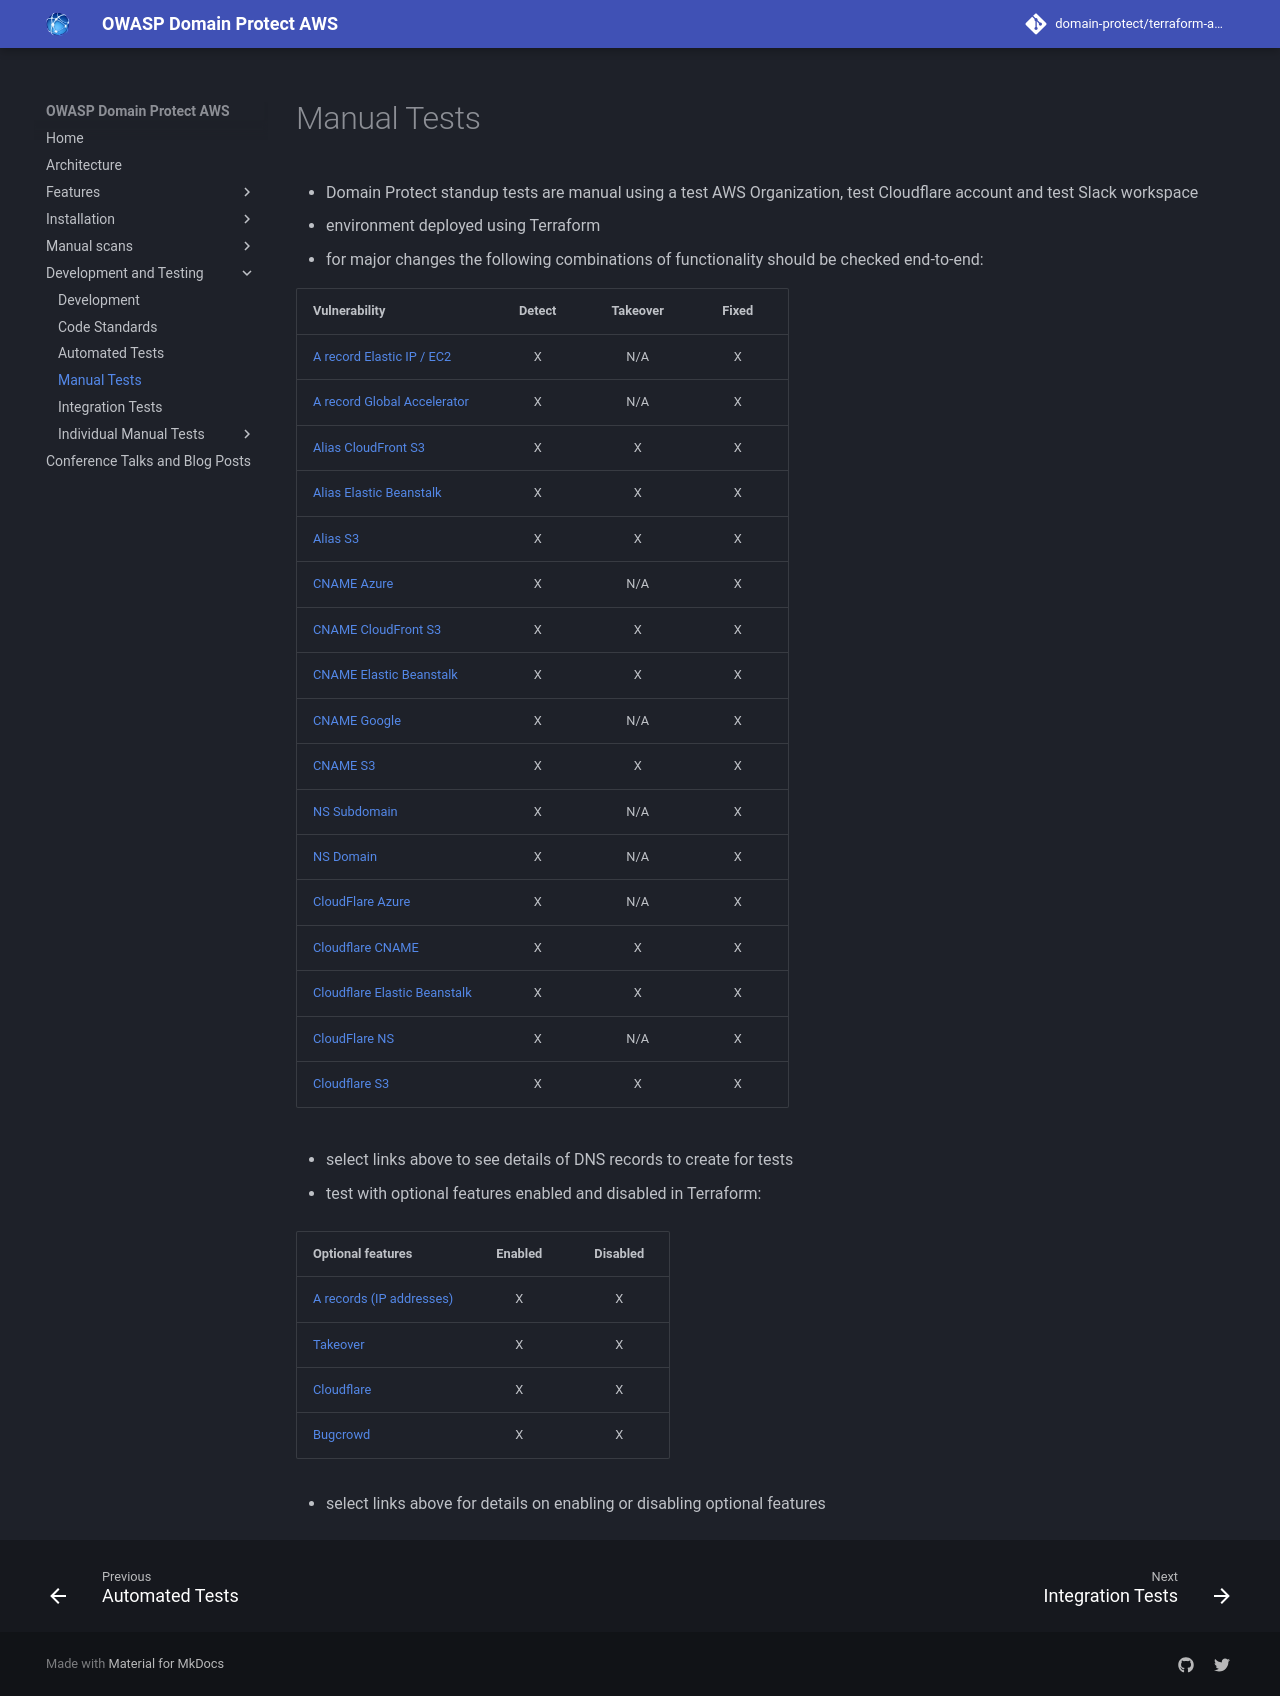

repository: domain-protect/terraform-aws-domain-protect · page: manual-tests/index.html · generator: mkdocs

# Manual Tests

* Domain Protect standup tests are manual using a test AWS Organization, test Cloudflare account and test Slack workspace
* environment deployed using Terraform
* for major changes the following combinations of functionality should be checked end-to-end:

|Vulnerability           |Detect |Takeover | Fixed |
|------------------------|:-:|:-:|:-:|
|[A record Elastic IP / EC2](test-records/a-eip.md)     |X|N/A|X|
|[A record Global Accelerator](test-records/a-globalaccelerator.md)     |X|N/A|X|
|[Alias CloudFront S3](test-records/alias-cloudfront.md)     |X|X|X|
|[Alias Elastic Beanstalk](test-records/alias-eb.md) |X|X|X|
|[Alias S3](test-records/alias-s3.md)|X|X|X|
|[CNAME Azure](test-records/cname-azure.md)|X|N/A|X|
|[CNAME CloudFront S3](test-records/cname-cloudfront.md)|X|X|X|
|[CNAME Elastic Beanstalk](test-records/cname-eb.md) |X|X|X|
|[CNAME Google](test-records/cname-google.md)            |X|N/A|X|
|[CNAME S3](test-records/cname-s3.md) |X|X|X|
|[NS Subdomain](test-records/ns-subdomain.md)|X|N/A|X|
|[NS Domain](test-records/ns-domain.md)|X|N/A|X|
|[CloudFlare Azure](test-records/cloudflare-azure.md)|X|N/A|X|
|[Cloudflare CNAME](test-records/cloudflare-cname.md)|X|X|X|
|[Cloudflare Elastic Beanstalk](test-records/cloudflare-eb.md)|X|X|X|
|[CloudFlare NS](test-records/cloudflare-ns.md)|X|N/A|X|
|[Cloudflare S3](test-records/cloudflare-s3.md)|X|X|X|

* select links above to see details of DNS records to create for tests

* test with optional features enabled and disabled in Terraform:

| Optional features |Enabled |Disabled |
|-------------------|:-:|:-:|
| [A records (IP addresses)](a-records.md)| X | X |
| [Takeover](automated-takeover.md)| X | X |
| [Cloudflare](cloudflare.md)| X | X |
| [Bugcrowd](bugcrowd.md)| X | X |

* select links above for details on enabling or disabling optional features
